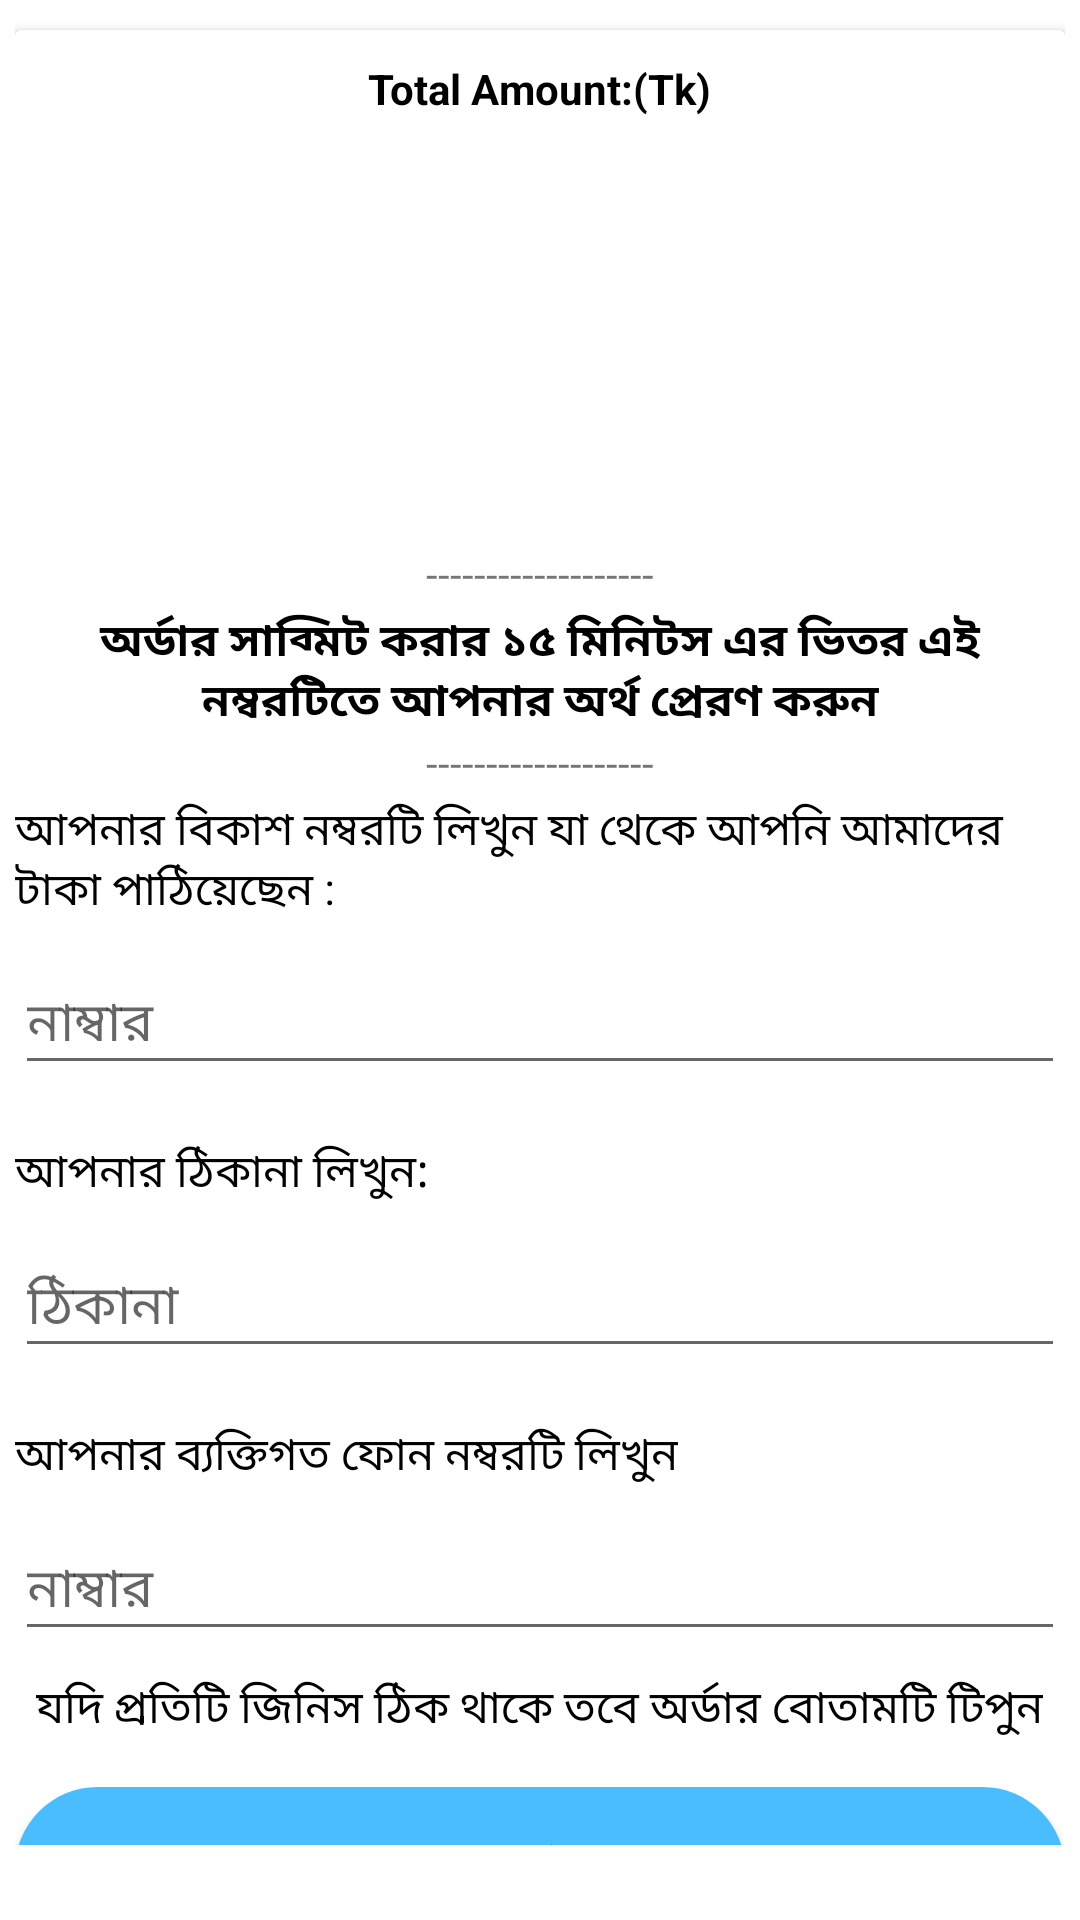

Reconstruct the res/layout file that produces this screen, plus the resources it refers to.
<!-- AndroidManifest.xml: application theme AppTheme -->
<!-- res/layout/activity_pyment.xml -->
<?xml version="1.0" encoding="utf-8"?>
<LinearLayout xmlns:android="http://schemas.android.com/apk/res/android"
    xmlns:app="http://schemas.android.com/apk/res-auto"
    xmlns:tools="http://schemas.android.com/tools"
    android:layout_width="match_parent"
    android:layout_height="match_parent"
    android:padding="5dp"
    android:background="#FFF"
    tools:context=".pyment.Pyment">
    <androidx.core.widget.NestedScrollView
        android:layout_width="match_parent"
        android:layout_height="wrap_content"
      android:layout_marginBottom="20dp"
        >


    <androidx.cardview.widget.CardView
        android:layout_marginTop="5dp"
        android:layout_width="match_parent"
        android:layout_height="wrap_content">
    <LinearLayout
        android:layout_width="match_parent"
        android:layout_height="wrap_content"
        android:orientation="vertical">
        <TextView
            android:layout_marginTop="10dp"
            android:text="Total Amount:(Tk)"
            android:textStyle="bold"
            android:textColor="#000"
            android:layout_width="wrap_content"
            android:layout_height="wrap_content"
            android:layout_gravity="center"
            >
        </TextView>

        <TextView
            android:id="@+id/total"
            android:layout_width="wrap_content"
            android:layout_height="wrap_content"
            android:layout_gravity="center"
            android:layout_marginTop="10dp"
            android:textColor="#000"
            android:textSize="20dp"
            android:textStyle="bold">

        </TextView>
        <TextView
            android:id="@+id/sim1"
            android:layout_marginTop="5dp"
            android:textSize="20dp"
            android:fontFamily="@font/andika"
            android:textColor="#000"
            android:layout_width="wrap_content"
            android:layout_height="wrap_content"
            android:layout_gravity="center"
            >
        </TextView>
        <TextView
            android:id="@+id/sim2"
            android:layout_marginTop="2dp"
            android:textSize="15dp"
            android:fontFamily="@font/andika"
            android:textColor="#000"
            android:layout_width="wrap_content"
            android:layout_height="wrap_content"
            android:layout_gravity="center"
            >
        </TextView>
        <TextView
            android:id="@+id/rsim1"
            android:layout_marginTop="2dp"
            android:textSize="20dp"
            android:fontFamily="@font/andika"
            android:textColor="#000"
            android:layout_width="wrap_content"
            android:layout_height="wrap_content"
            android:layout_gravity="center"
            >
        </TextView>
        <TextView
            android:id="@+id/rsim2"
            android:layout_marginTop="2dp"
            android:textSize="15dp"
            android:fontFamily="@font/andika"
            android:textColor="#000"
            android:layout_width="wrap_content"
            android:layout_height="wrap_content"
            android:layout_gravity="center"
            >
        </TextView>

        <TextView
            android:layout_width="wrap_content"
            android:layout_height="wrap_content"
            android:layout_gravity="center"
            android:text="@string/pattran"
            >

        </TextView>
        <TextView
            android:textStyle="bold"
            android:gravity="center"
            android:layout_marginTop="2dp"
            android:text="@string/tk"
            android:textSize="15dp"
            android:fontFamily="@font/andika"
            android:textColor="#000"
            android:layout_width="wrap_content"
            android:layout_height="wrap_content"
            android:layout_gravity="center"
            >
        </TextView>
        <TextView
            android:layout_width="wrap_content"
            android:layout_height="wrap_content"
            android:layout_gravity="center"
            android:text="@string/pattran"
            >

        </TextView>
        <TextView
            android:layout_marginTop="2dp"
            android:text="@string/order"
            android:textSize="15dp"
            android:fontFamily="@font/andika"
            android:textColor="#000"
            android:layout_width="wrap_content"
            android:layout_height="wrap_content"
            android:layout_gravity="center"
            >
        </TextView>

        <EditText
            android:id="@+id/number"
            android:layout_width="match_parent"
            android:layout_height="wrap_content"
            android:layout_marginTop="10dp"
            android:hint="নাম্বার">

        </EditText>
        <TextView
            android:layout_marginTop="18dp"
            android:text="@string/address"
            android:textSize="15dp"
            android:fontFamily="@font/andika"
            android:textColor="#000"

            android:layout_width="wrap_content"
            android:layout_height="wrap_content"
            >
        </TextView>
        <EditText
            android:id="@+id/address"
            android:hint="ঠিকানা"
            android:layout_width="match_parent"
            android:layout_height="wrap_content"
            android:layout_marginTop="10dp"
            >

        </EditText>
        <TextView
            android:layout_marginTop="18dp"
            android:text="@string/contactnumber"
            android:textSize="15dp"
            android:fontFamily="@font/andika"
            android:textColor="#000"
            android:layout_width="wrap_content"
            android:layout_height="wrap_content"
            >
        </TextView>
        <EditText
            android:id="@+id/contact"
            android:hint="নাম্বার"
            android:layout_width="match_parent"
            android:layout_height="wrap_content"
            android:layout_marginTop="10dp"
            >

        </EditText>
        <TextView
            android:layout_marginTop="8dp"
            android:text="@string/finalorder"
            android:textSize="15dp"
            android:fontFamily="@font/andika"
            android:textColor="#000"
            android:layout_width="wrap_content"
            android:layout_height="wrap_content"
            android:layout_gravity="center"
            >
        </TextView>
        <Button
            android:id="@+id/order"
            android:layout_marginTop="15dp"
            android:layout_width="match_parent"
            android:layout_height="55dp"
            android:background="@drawable/send_otp"
            android:text="অর্ডার"
            >
        </Button>

        <TextView
            android:layout_marginTop="5dp"
            android:text="@string/finalword"
            android:textSize="15dp"
            android:fontFamily="@font/andika"
            android:textColor="#000"
            android:layout_width="wrap_content"
            android:layout_height="wrap_content"
            android:layout_gravity="center"
            >
        </TextView>
        <TextView
            android:layout_marginTop="8dp"
            android:text="@string/call"
            android:textSize="15dp"
            android:fontFamily="@font/andika"
            android:textColor="#000"
            android:layout_width="wrap_content"
            android:layout_height="wrap_content"
            android:layout_gravity="center"
            >
        </TextView>
        <TextView
            android:id="@+id/helpnumber"
            android:layout_marginTop="8dp"
            android:textSize="15dp"
            android:fontFamily="@font/andika"
            android:textColor="#000"
            android:layout_width="wrap_content"
            android:layout_height="wrap_content"
            android:layout_gravity="center"
            >
        </TextView>
    </LinearLayout>
    </androidx.cardview.widget.CardView>
    </androidx.core.widget.NestedScrollView>

</LinearLayout>
<!-- resources referenced by this layout -->
<resources>
  <!-- drawable send_otp (drawable) -->
  <?xml version="1.0" encoding="utf-8"?>
  <shape android:shape="rectangle"
      xmlns:android="http://schemas.android.com/apk/res/android">
      <corners android:radius="100dp" />
      <gradient
          android:angle="180"
          android:startColor="#4ABDFF"  android:endColor="#4ABDFF" />
  
  
  </shape>
  <string name="address">আপনার ঠিকানা লিখুন:</string>
  <string name="call">যদি আপনি কিছু জানতে চান এই নম্বরে কল করুন</string>
  <string name="contactnumber">আপনার ব্যক্তিগত ফোন নম্বরটি লিখুন</string>
  <string name="finalorder">যদি প্রতিটি জিনিস ঠিক থাকে তবে অর্ডার বোতামটি টিপুন</string>
  <string name="finalword">আমরা আপনাকে এসএমএসের মাধ্যমে সমস্ত বিবরণ পাঠাব</string>
  <string name="order">আপনার বিকাশ নম্বরটি লিখুন যা থেকে আপনি আমাদের টাকা পাঠিয়েছেন :</string>
  <string name="pattran">-------------------</string>
  <string name="tk">অর্ডার সাব্মিট করার ১৫ মিনিটস এর ভিতর এই নম্বরটিতে আপনার অর্থ প্রেরণ করুন</string>
  <style name="AppTheme" parent="Theme.AppCompat.Light.NoActionBar">
          
          <item name="colorPrimary">@color/colorPrimary</item>
          <item name="colorPrimaryDark">@color/colorPrimaryDark</item>
          <item name="colorAccent">@color/colorAccent</item>
          <item name="android:windowAnimationStyle">@style/CustomActivityAnimation</item>
      </style>
  <color name="colorPrimary">#F39C12 </color>
  <color name="colorPrimaryDark">#F39C12 </color>
  <color name="colorAccent">#03DAC5</color>
  <style name="CustomActivityAnimation" parent="@android:style/Animation.Activity">
          <item name="android:activityOpenEnterAnimation">@anim/side_in_right</item>
          <item name="android:activityOpenExitAnimation">@anim/side_out_left</item>
          <item name="android:activityCloseEnterAnimation">@anim/side_in_left</item>
          <item name="android:activityCloseExitAnimation">@anim/side_out_right</item>
      </style>
</resources>
